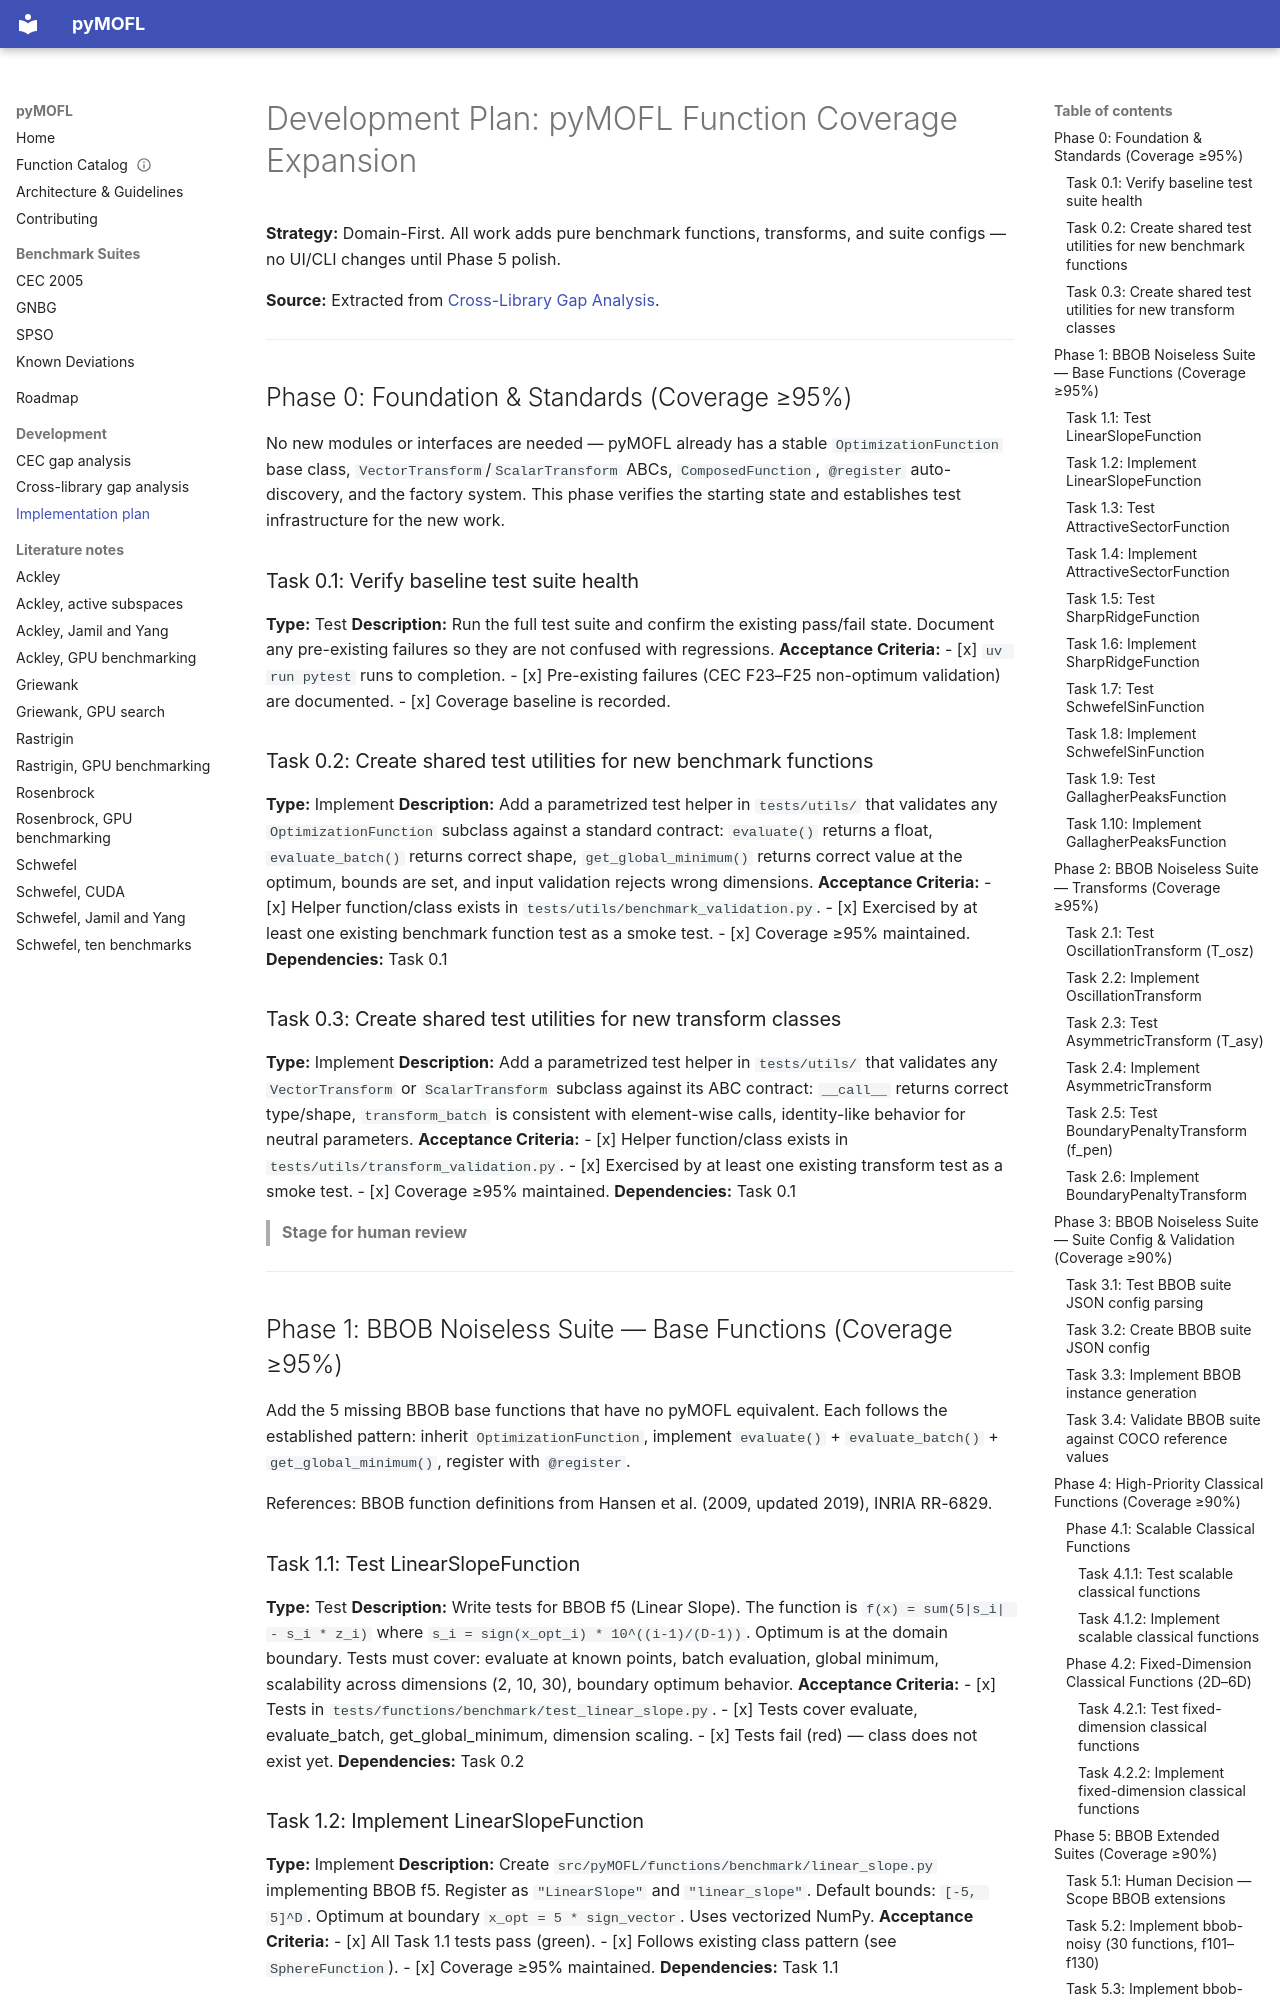

repository: firestrand/pyMOFL · page: implementation_plan/index.html · generator: mkdocs

# Development Plan: pyMOFL Function Coverage Expansion

**Strategy:** Domain-First. All work adds pure benchmark functions, transforms, and suite configs — no UI/CLI changes until Phase 5 polish.

**Source:** Extracted from [Cross-Library Gap Analysis](cross_library_gap_analysis.md).

---

## Phase 0: Foundation & Standards (Coverage ≥95%)

No new modules or interfaces are needed — pyMOFL already has a stable `OptimizationFunction` base class, `VectorTransform`/`ScalarTransform` ABCs, `ComposedFunction`, `@register` auto-discovery, and the factory system. This phase verifies the starting state and establishes test infrastructure for the new work.

### Task 0.1: Verify baseline test suite health

**Type:** Test
**Description:** Run the full test suite and confirm the existing pass/fail state. Document any pre-existing failures so they are not confused with regressions.
**Acceptance Criteria:**
- [x] `uv run pytest` runs to completion.
- [x] Pre-existing failures (CEC F23–F25 non-optimum validation) are documented.
- [x] Coverage baseline is recorded.

### Task 0.2: Create shared test utilities for new benchmark functions

**Type:** Implement
**Description:** Add a parametrized test helper in `tests/utils/` that validates any `OptimizationFunction` subclass against a standard contract: `evaluate()` returns a float, `evaluate_batch()` returns correct shape, `get_global_minimum()` returns correct value at the optimum, bounds are set, and input validation rejects wrong dimensions.
**Acceptance Criteria:**
- [x] Helper function/class exists in `tests/utils/benchmark_validation.py`.
- [x] Exercised by at least one existing benchmark function test as a smoke test.
- [x] Coverage ≥95% maintained.
**Dependencies:** Task 0.1

### Task 0.3: Create shared test utilities for new transform classes

**Type:** Implement
**Description:** Add a parametrized test helper in `tests/utils/` that validates any `VectorTransform` or `ScalarTransform` subclass against its ABC contract: `__call__` returns correct type/shape, `transform_batch` is consistent with element-wise calls, identity-like behavior for neutral parameters.
**Acceptance Criteria:**
- [x] Helper function/class exists in `tests/utils/transform_validation.py`.
- [x] Exercised by at least one existing transform test as a smoke test.
- [x] Coverage ≥95% maintained.
**Dependencies:** Task 0.1

> **Stage for human review**

---

## Phase 1: BBOB Noiseless Suite — Base Functions (Coverage ≥95%)

Add the 5 missing BBOB base functions that have no pyMOFL equivalent. Each follows the established pattern: inherit `OptimizationFunction`, implement `evaluate()` + `evaluate_batch()` + `get_global_minimum()`, register with `@register`.

References: BBOB function definitions from Hansen et al. (2009, updated 2019), INRIA RR-6829.

### Task 1.1: Test LinearSlopeFunction

**Type:** Test
**Description:** Write tests for BBOB f5 (Linear Slope). The function is `f(x) = sum(5|s_i| - s_i * z_i)` where `s_i = sign(x_opt_i) * 10^((i-1)/(D-1))`. Optimum is at the domain boundary. Tests must cover: evaluate at known points, batch evaluation, global minimum, scalability across dimensions (2, 10, 30), boundary optimum behavior.
**Acceptance Criteria:**
- [x] Tests in `tests/functions/benchmark/test_linear_slope.py`.
- [x] Tests cover evaluate, evaluate_batch, get_global_minimum, dimension scaling.
- [x] Tests fail (red) — class does not exist yet.
**Dependencies:** Task 0.2

### Task 1.2: Implement LinearSlopeFunction

**Type:** Implement
**Description:** Create `src/pyMOFL/functions/benchmark/linear_slope.py` implementing BBOB f5. Register as `"LinearSlope"` and `"linear_slope"`. Default bounds: `[-5, 5]^D`. Optimum at boundary `x_opt = 5 * sign_vector`. Uses vectorized NumPy.
**Acceptance Criteria:**
- [x] All Task 1.1 tests pass (green).
- [x] Follows existing class pattern (see `SphereFunction`).
- [x] Coverage ≥95% maintained.
**Dependencies:** Task 1.1

---
